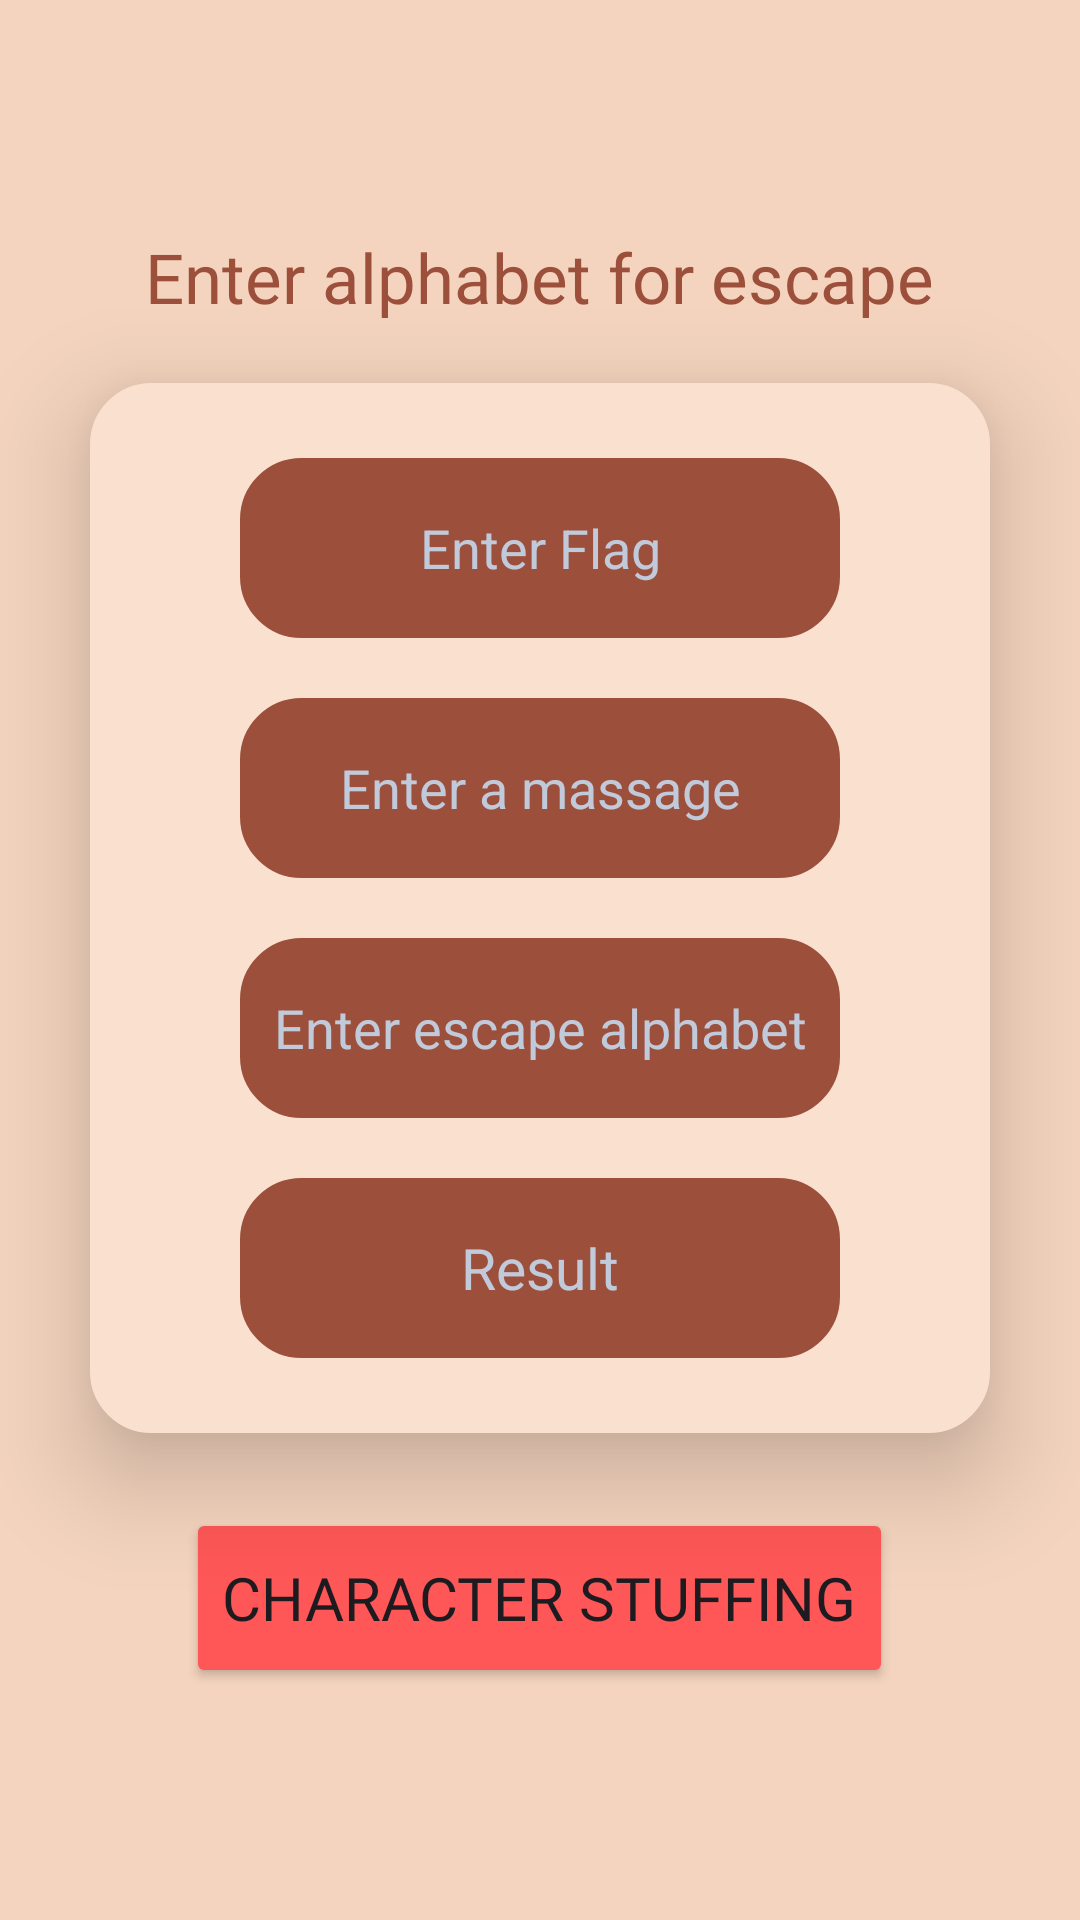

Android layout source for this screen:
<!-- AndroidManifest.xml: application theme Theme.DCLCI -->
<!-- res/layout/activity_user_define.xml -->
<?xml version="1.0" encoding="utf-8"?>
<LinearLayout xmlns:android="http://schemas.android.com/apk/res/android"
    xmlns:app="http://schemas.android.com/apk/res-auto"
    xmlns:tools="http://schemas.android.com/tools"
    android:layout_width="match_parent"
    android:layout_height="match_parent"
    android:orientation="vertical"
    android:gravity="center"
    android:background="@color/crime2"
    tools:context=".User_define">
    <TextView
        android:layout_width="wrap_content"
        android:layout_height="wrap_content"
        android:text="Enter alphabet for escape"
        android:textSize="23dp"
        android:fontFamily="@font/amaranth_bold"
        android:textColor="@color/chokolate"
        />
    <LinearLayout
        android:background="@drawable/box"
        android:layout_marginLeft="40dp"
        android:backgroundTint="@color/crime"
        android:layout_marginRight="40dp"
        android:layout_width="300dp"
        android:layout_height="350dp"
        android:layout_marginTop="20dp"
        android:elevation="20dp"
        android:gravity="center"
        android:orientation="vertical">

        <EditText
            android:id="@+id/enter_flagid"
            android:layout_marginLeft="50dp"
            android:layout_marginRight="50dp"
            android:layout_marginTop="50dp"
            android:backgroundTint="@color/chokolate"
            android:layout_width="match_parent"
            android:layout_height="60dp"
            android:textAlignment="center"
            android:background="@drawable/box"
            android:hint="Enter Flag"
            android:textColor="@color/white"
            android:textColorHint="@color/gray"
            />
        <EditText
            android:id="@+id/enter_massageid"
            android:layout_marginLeft="50dp"
            android:layout_marginRight="50dp"
            android:layout_marginTop="20dp"
            android:backgroundTint="@color/chokolate"
            android:layout_width="match_parent"
            android:layout_height="60dp"
            android:textAlignment="center"
            android:background="@drawable/box"
            android:hint="Enter a massage"
            android:textColor="@color/white"
            android:textColorHint="@color/gray"
            />
        <EditText
            android:id="@+id/enter_escapeid"
            android:layout_marginLeft="50dp"
            android:layout_marginRight="50dp"
            android:layout_marginTop="20dp"
            android:backgroundTint="@color/chokolate"
            android:layout_width="match_parent"
            android:layout_height="60dp"
            android:textAlignment="center"
            android:background="@drawable/box"
            android:hint="Enter escape alphabet"
            android:textColor="@color/white"
            android:textColorHint="@color/gray"
            />

        <TextView
            android:id="@+id/result_id"
            android:layout_width="match_parent"
            android:layout_height="60dp"
            android:layout_marginLeft="50dp"
            android:layout_marginRight="50dp"
            android:layout_marginBottom="50dp"
            android:layout_marginTop="20dp"
            android:gravity="center"
            android:textColor="@color/white"
            android:background="@drawable/box"
            android:hint="Result"
            android:textColorHint="@color/gray"
            android:textSize="19dp"
            android:backgroundTint="@color/chokolate"/>

    </LinearLayout>
    <Button
        android:id="@+id/characterstuffing_buttonid"
        android:layout_marginTop="25dp"
        android:layout_width="wrap_content"
        android:layout_height="60dp"
        android:textSize="20dp"
        android:backgroundTint="@color/rose"
        android:fontFamily="@font/amaranth_bold"
        android:text="CHARACTER STUFFING"
        />

</LinearLayout>
<!-- resources referenced by this layout -->
<resources>
  <color name="chokolate">#9c503b</color>
  <color name="crime">#fae1cf</color>
  <color name="crime2">#f4d4be</color>
  <color name="gray">#c1cada</color>
  <color name="rose">#ff5757</color>
  <color name="white">#FFFFFFFF</color>
  <!-- drawable box (drawable) -->
  <?xml version="1.0" encoding="utf-8"?>
  <shape xmlns:android="http://schemas.android.com/apk/res/android">
     <corners
       android:radius="20dp"
  
  
         />
      <solid
          android:color="@color/white"
          />
      <stroke
          android:color="@color/teal_700"
          android:width="1dp"
          />
  
  </shape>
  <style name="Theme.DCLCI" parent="Base.Theme.DCLCI" />
  <color name="teal_700">#FF018786</color>
  <style name="Base.Theme.DCLCI" parent="Theme.Material3.DayNight.NoActionBar">
          
          
      </style>
</resources>
